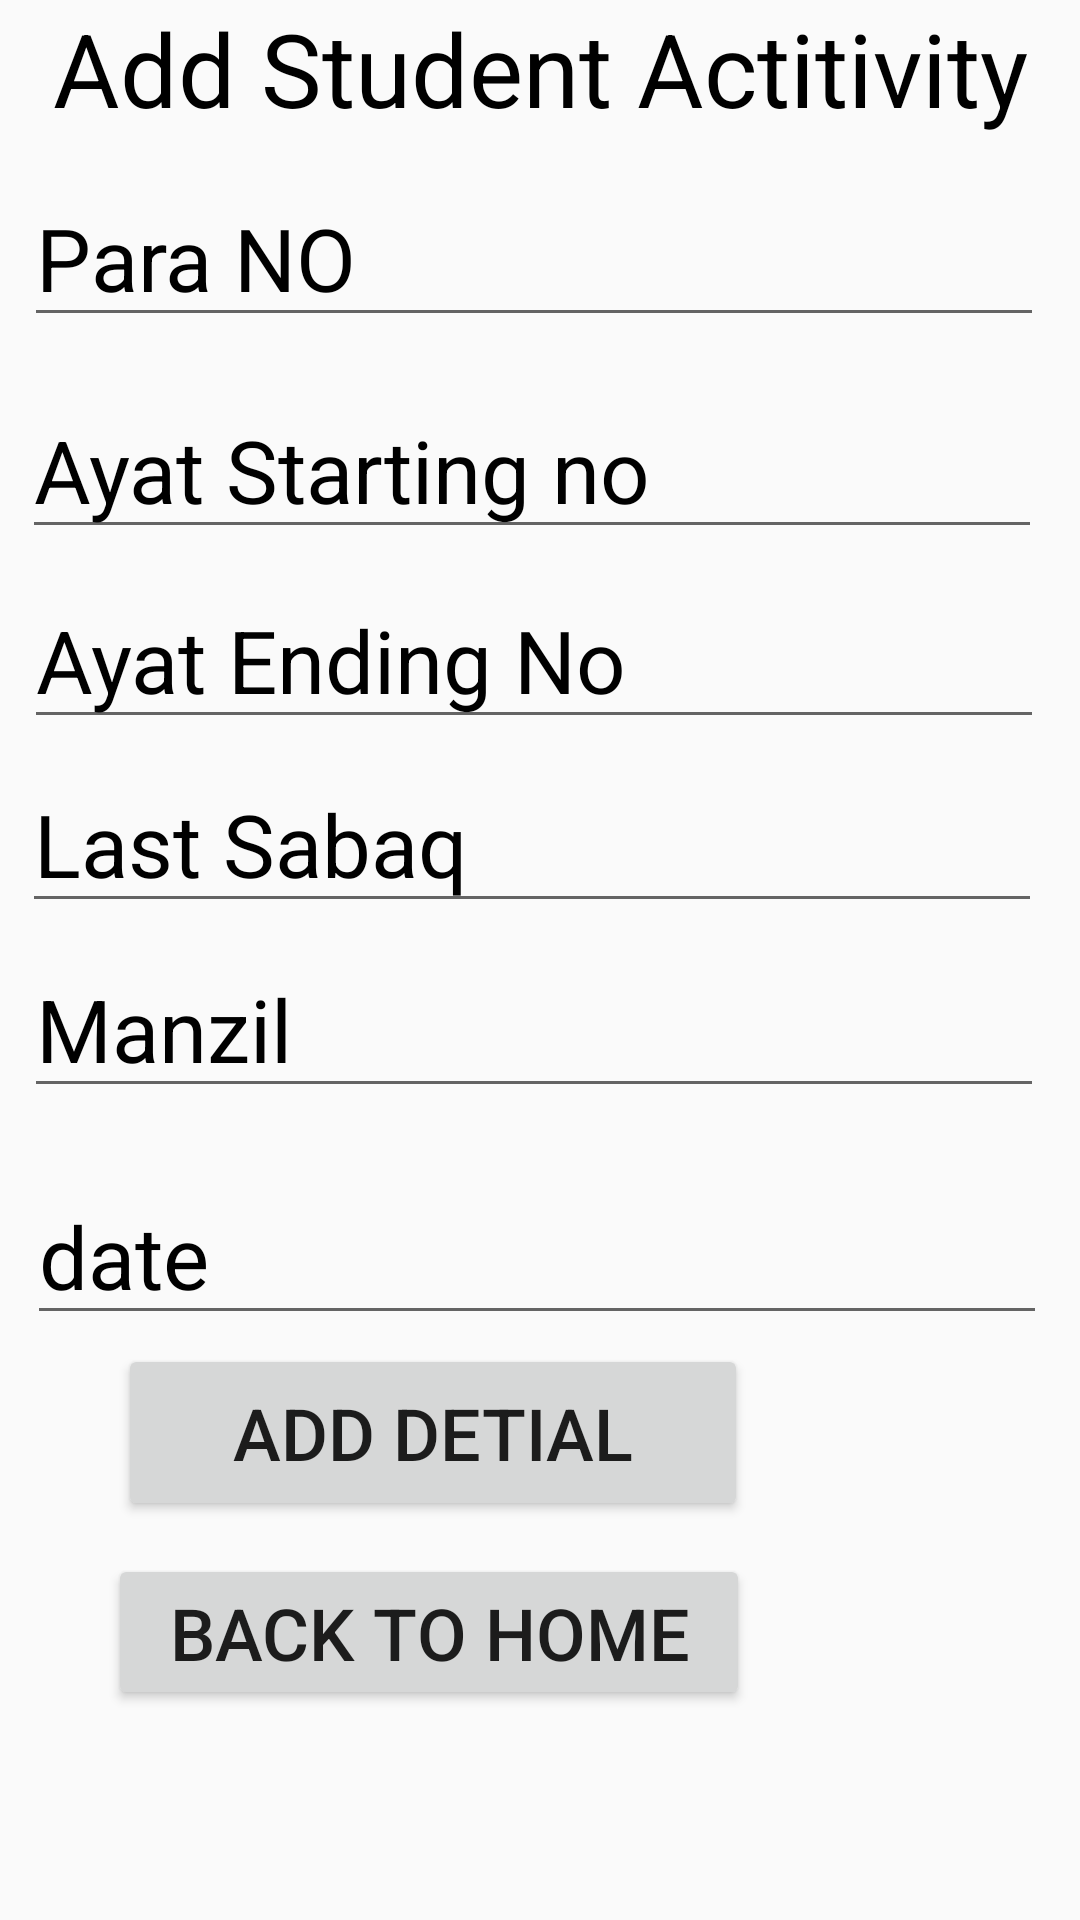

This screen was rendered from an Android layout file. Write that file and the resources it references.
<!-- AndroidManifest.xml: application theme Theme.SabaqApp -->
<!-- res/layout/activity_main3.xml -->
<?xml version="1.0" encoding="utf-8"?>
<androidx.constraintlayout.widget.ConstraintLayout xmlns:android="http://schemas.android.com/apk/res/android"
    xmlns:app="http://schemas.android.com/apk/res-auto"
    xmlns:tools="http://schemas.android.com/tools"
    android:layout_width="match_parent"
    android:layout_height="match_parent"
    tools:context=".MainActivity3">

    <TextView
        android:id="@+id/textView3"
        android:layout_width="wrap_content"
        android:layout_height="wrap_content"
        android:text="Add Student Actitivity"
        android:textColor="#000000"
        android:textColorHint="#A36D6D"
        android:textSize="34sp"
        app:layout_constraintBottom_toBottomOf="parent"
        app:layout_constraintEnd_toEndOf="parent"
        app:layout_constraintStart_toStartOf="parent"
        app:layout_constraintTop_toTopOf="parent"
        app:layout_constraintVertical_bias="0.0" />

    <EditText
        android:id="@+id/parano"
        android:layout_width="wrap_content"
        android:layout_height="wrap_content"
        android:ems="10"
        android:hint="Para NO"
        android:inputType="textPersonName"
        android:textColorHighlight="#000000"
        android:textColorHint="#000000"
        android:textSize="29sp"
        app:layout_constraintBottom_toBottomOf="parent"
        app:layout_constraintEnd_toEndOf="parent"
        app:layout_constraintHorizontal_bias="0.406"
        app:layout_constraintStart_toStartOf="parent"
        app:layout_constraintTop_toBottomOf="@+id/textView3"
        app:layout_constraintVertical_bias="0.021" />

    <EditText
        android:id="@+id/ayats"
        android:layout_width="wrap_content"
        android:layout_height="wrap_content"
        android:ems="10"
        android:hint="Ayat Starting no"
        android:inputType="textPersonName"
        android:textColorHint="#000000"
        android:textSize="29sp"
        app:layout_constraintBottom_toBottomOf="parent"
        app:layout_constraintEnd_toEndOf="parent"
        app:layout_constraintHorizontal_bias="0.368"
        app:layout_constraintStart_toStartOf="parent"
        app:layout_constraintTop_toBottomOf="@+id/parano"
        app:layout_constraintVertical_bias="0.032" />

    <EditText
        android:id="@+id/ayate"
        android:layout_width="wrap_content"
        android:layout_height="wrap_content"
        android:ems="10"
        android:hint="Ayat Ending No"
        android:inputType="textPersonName"
        android:textColorHint="#000000"
        android:textSize="29sp"
        app:layout_constraintBottom_toBottomOf="parent"
        app:layout_constraintEnd_toEndOf="parent"
        app:layout_constraintHorizontal_bias="0.406"
        app:layout_constraintStart_toStartOf="parent"
        app:layout_constraintTop_toBottomOf="@+id/ayats"
        app:layout_constraintVertical_bias="0.019" />

    <EditText
        android:id="@+id/lastsabaq"
        android:layout_width="wrap_content"
        android:layout_height="wrap_content"
        android:ems="10"
        android:hint="Last Sabaq "
        android:inputType="textPersonName"
        android:textColorHint="#000000"
        android:textSize="29sp"
        app:layout_constraintBottom_toBottomOf="parent"
        app:layout_constraintEnd_toEndOf="parent"
        app:layout_constraintHorizontal_bias="0.368"
        app:layout_constraintStart_toStartOf="parent"
        app:layout_constraintTop_toBottomOf="@+id/ayate"
        app:layout_constraintVertical_bias="0.017" />

    <EditText
        android:id="@+id/manzil"
        android:layout_width="wrap_content"
        android:layout_height="wrap_content"
        android:ems="10"
        android:hint="Manzil"
        android:inputType="textPersonName"
        android:textColorHint="#000000"
        android:textSize="29sp"
        app:layout_constraintBottom_toBottomOf="parent"
        app:layout_constraintEnd_toEndOf="parent"
        app:layout_constraintHorizontal_bias="0.406"
        app:layout_constraintStart_toStartOf="parent"
        app:layout_constraintTop_toBottomOf="@+id/lastsabaq"
        app:layout_constraintVertical_bias="0.022" />

    <EditText
        android:id="@+id/date"
        android:layout_width="wrap_content"
        android:layout_height="wrap_content"
        android:ems="10"
        android:hint="date"
        android:inputType="textPersonName"
        android:textColorHint="#000000"
        android:textSize="29sp"
        app:layout_constraintBottom_toBottomOf="parent"
        app:layout_constraintEnd_toEndOf="parent"
        app:layout_constraintHorizontal_bias="0.454"
        app:layout_constraintStart_toStartOf="parent"
        app:layout_constraintTop_toBottomOf="@+id/manzil"
        app:layout_constraintVertical_bias="0.093" />

    <Button
        android:id="@+id/addstdinfo"
        android:layout_width="210dp"
        android:layout_height="59dp"
        android:layout_marginBottom="120dp"
        android:text="Add detial"
        android:textSize="24sp"
        app:layout_constraintBottom_toBottomOf="parent"
        app:layout_constraintEnd_toEndOf="parent"
        app:layout_constraintHorizontal_bias="0.263"
        app:layout_constraintStart_toStartOf="parent"
        app:layout_constraintTop_toBottomOf="@+id/date"
        app:layout_constraintVertical_bias="0.191" />

    <Button
        android:id="@+id/homepage"
        android:layout_width="214dp"
        android:layout_height="52dp"
        android:text="Back to Home"
        android:textSize="24sp"
        app:layout_constraintBottom_toBottomOf="parent"
        app:layout_constraintEnd_toEndOf="parent"
        app:layout_constraintHorizontal_bias="0.247"
        app:layout_constraintStart_toStartOf="parent"
        app:layout_constraintTop_toBottomOf="@+id/addstdinfo"
        app:layout_constraintVertical_bias="0.135" />

</androidx.constraintlayout.widget.ConstraintLayout>
<!-- resources referenced by this layout -->
<resources>
  <style name="Theme.SabaqApp" parent="Theme.AppCompat.DayNight.DarkActionBar">
          
          <item name="colorPrimary">@color/purple_500</item>
          <item name="colorPrimaryVariant">@color/purple_700</item>
          <item name="colorOnPrimary">@color/white</item>
          
          <item name="colorSecondary">@color/teal_200</item>
          <item name="colorSecondaryVariant">@color/teal_700</item>
          <item name="colorOnSecondary">@color/black</item>
          
          <item name="android:statusBarColor">?attr/colorPrimaryVariant</item>
          
      </style>
  <!-- not gathered from this repository: default colours our renderer supplied (Android Studio template values) -->
  <color name="purple_500">#FF6200EE</color>
  <color name="purple_700">#FF3700B3</color>
  <color name="teal_200">#FF03DAC5</color>
  <color name="teal_700">#FF018786</color>
  <color name="black">#FF000000</color>
  <color name="white">#FFFFFFFF</color>
</resources>
